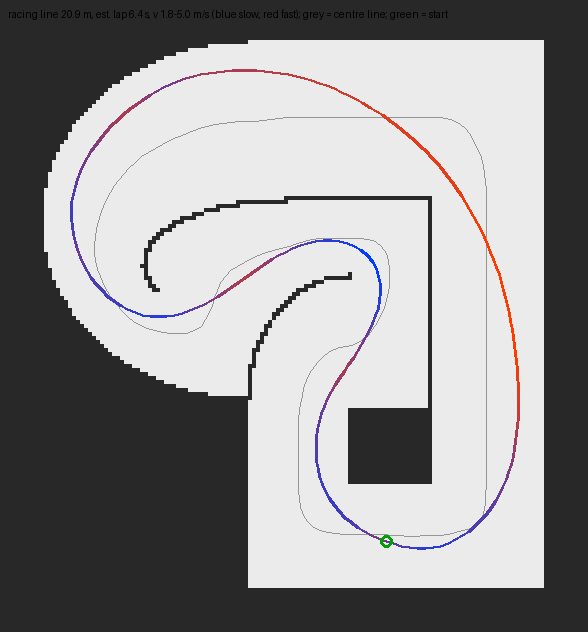

The table this chart was drawn from, first rows:
# x_m, y_m, s_m, kappa_radpm, v_mps
1.727, 0.6333, 0.0000, 0.5246, 3.096
1.822, 0.6002, 0.1002, 0.6147, 2.93
1.918, 0.5721, 0.2003, 0.7551, 2.753
2.016, 0.5501, 0.3004, 0.9118, 2.565
2.115, 0.5383, 0.4003, 1.033, 2.41
2.215, 0.5382, 0.5002, 1.147, 2.287
2.314, 0.5501, 0.6002, 1.138, 2.297
2.411, 0.5731, 0.7003, 1.077, 2.36
2.505, 0.6078, 0.8005, 1.002, 2.447
2.595, 0.6513, 0.9005, 0.9338, 2.535
2.681, 0.7026, 1.001, 0.8391, 2.674
2.763, 0.7608, 1.101, 0.7911, 2.754
2.839, 0.8252, 1.201, 0.7744, 2.784
2.911, 0.8951, 1.301, 0.7375, 2.852
2.977, 0.9701, 1.401, 0.7061, 2.915
3.038, 1.05, 1.501, 0.6768, 2.978
3.092, 1.134, 1.601, 0.6441, 3.052
3.142, 1.221, 1.701, 0.5929, 3.181
3.186, 1.311, 1.801, 0.5666, 3.254
3.225, 1.403, 1.901, 0.5400, 3.333
3.26, 1.497, 2.002, 0.5125, 3.421
3.289, 1.593, 2.102, 0.4838, 3.522
3.313, 1.69, 2.202, 0.4569, 3.624
3.334, 1.788, 2.302, 0.4231, 3.76
3.349, 1.887, 2.402, 0.3860, 3.89
3.361, 1.986, 2.502, 0.3460, 4.017
3.37, 2.086, 2.603, 0.3027, 4.14
3.375, 2.186, 2.703, 0.2600, 4.259
3.378, 2.286, 2.803, 0.2276, 4.375
3.379, 2.386, 2.903, 0.2021, 4.488
3.378, 2.486, 3.003, 0.1857, 4.598
3.375, 2.586, 3.103, 0.1800, 4.706
3.37, 2.687, 3.203, 0.1779, 4.811
3.364, 2.786, 3.304, 0.1786, 4.914
3.356, 2.886, 3.404, 0.1821, 5
3.346, 2.986, 3.504, 0.1862, 5
3.334, 3.085, 3.604, 0.1902, 5
3.32, 3.184, 3.704, 0.1941, 5
3.304, 3.283, 3.804, 0.1979, 5
3.287, 3.382, 3.904, 0.2017, 5
3.267, 3.48, 4.005, 0.2053, 5
3.245, 3.578, 4.105, 0.2089, 5
3.222, 3.675, 4.205, 0.2124, 5
3.196, 3.772, 4.305, 0.2158, 5
3.168, 3.868, 4.405, 0.2193, 5
3.138, 3.964, 4.505, 0.2227, 5
3.106, 4.059, 4.606, 0.2261, 5
3.072, 4.153, 4.706, 0.2296, 5
3.036, 4.246, 4.806, 0.2336, 5
2.997, 4.339, 4.906, 0.2372, 5
2.956, 4.43, 5.006, 0.2408, 4.992
2.913, 4.521, 5.106, 0.2444, 4.955
2.868, 4.61, 5.206, 0.2481, 4.917
2.821, 4.698, 5.306, 0.2514, 4.885
2.771, 4.785, 5.407, 0.2553, 4.848
2.72, 4.871, 5.507, 0.2594, 4.81
2.666, 4.955, 5.607, 0.2635, 4.772
2.61, 5.038, 5.707, 0.2669, 4.742
2.551, 5.12, 5.807, 0.2695, 4.719
2.491, 5.199, 5.907, 0.2713, 4.703
... 149 more rows
